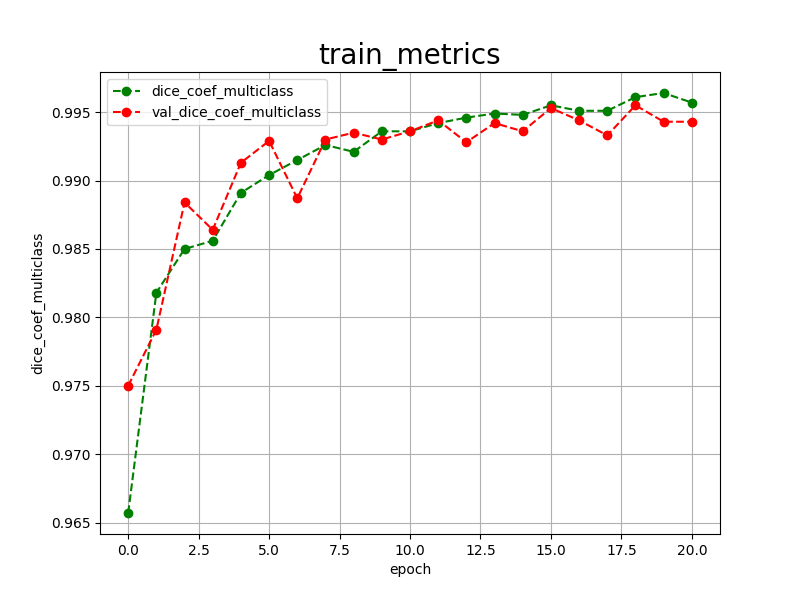

Values plotted in this chart, from the file beside it:
epoch, dice_coef_multiclass, val_dice_coef_multiclass, 
0, 0.9657, 0.9750
1, 0.9818, 0.9791
2, 0.9850, 0.9884
3, 0.9856, 0.9864
4, 0.9891, 0.9913
5, 0.9904, 0.9929
6, 0.9915, 0.9887
7, 0.9926, 0.9930
8, 0.9921, 0.9935
9, 0.9936, 0.9930
10, 0.9936, 0.9936
11, 0.9942, 0.9944
12, 0.9946, 0.9928
13, 0.9949, 0.9942
14, 0.9948, 0.9936
15, 0.9955, 0.9953
16, 0.9951, 0.9944
17, 0.9951, 0.9933
18, 0.9961, 0.9955
19, 0.9964, 0.9943
20, 0.9957, 0.9943
